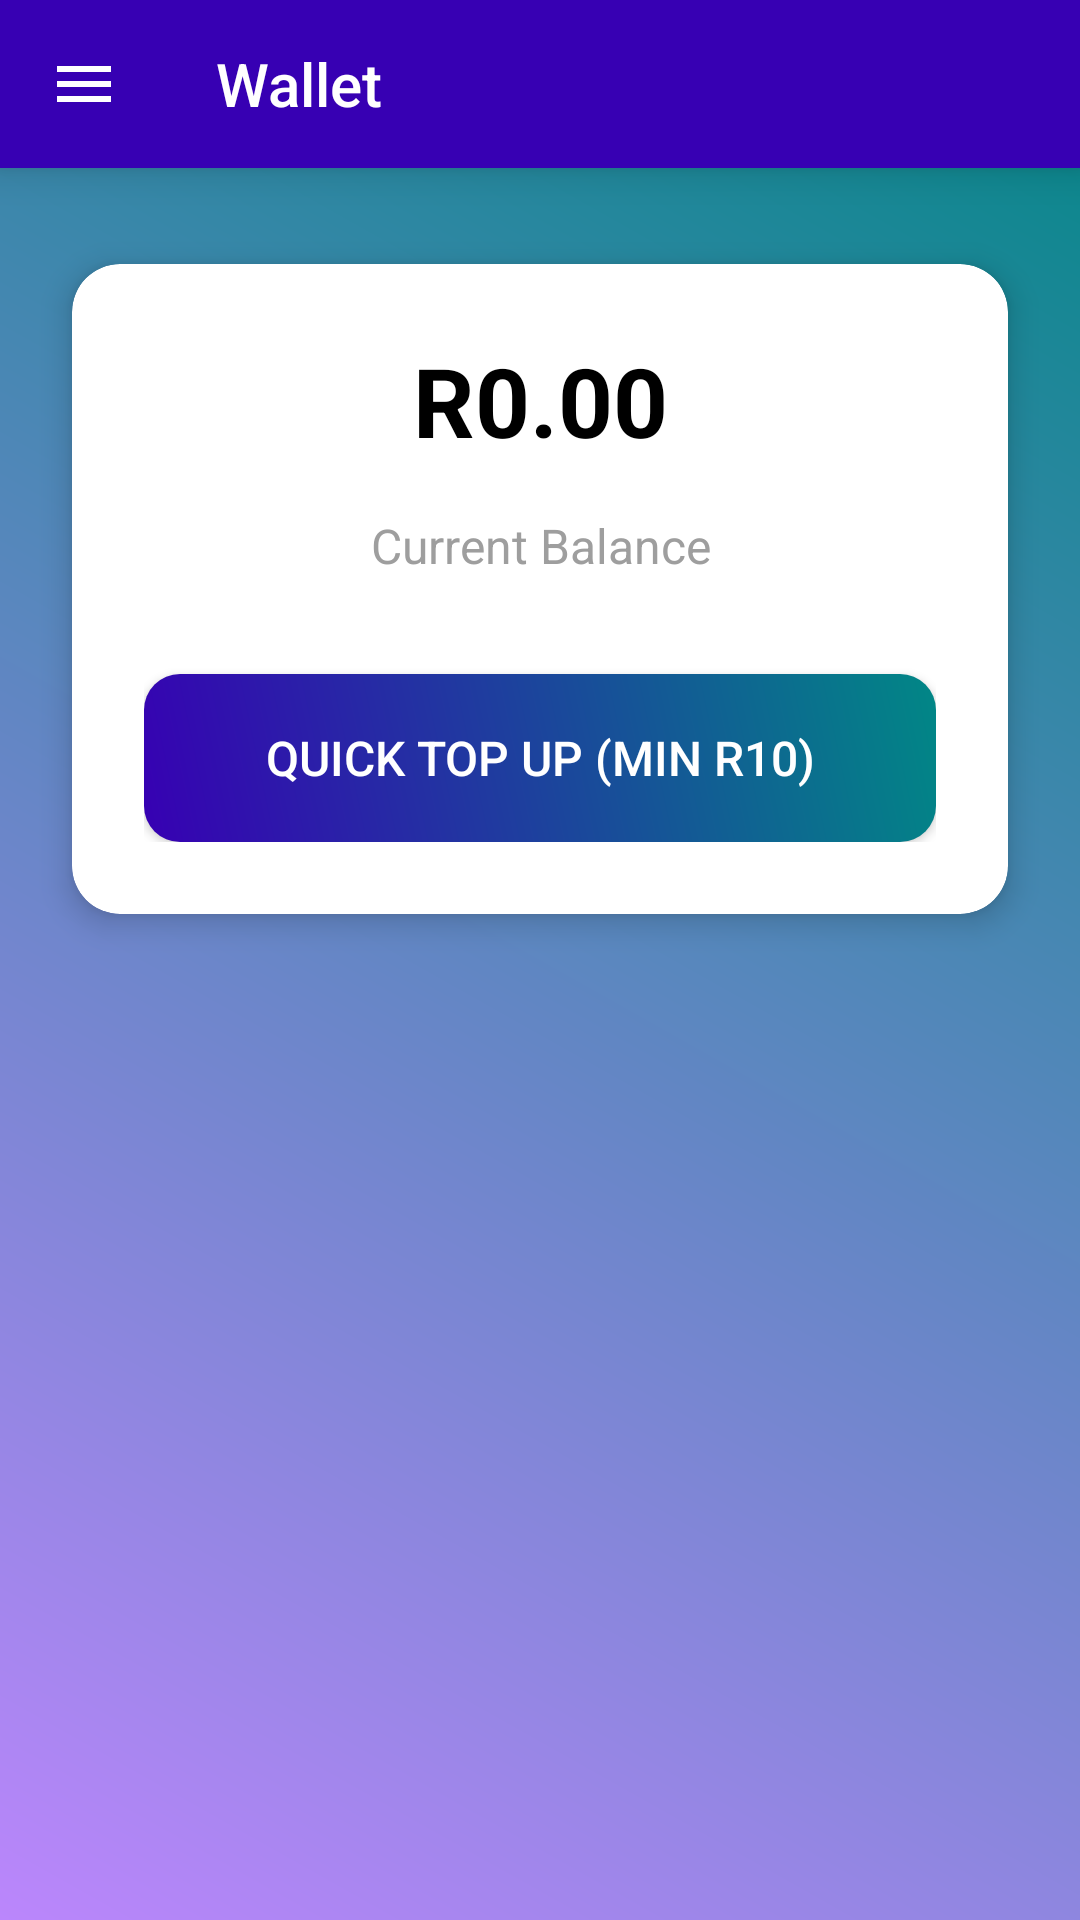

Android layout source for this screen:
<!-- AndroidManifest.xml: application theme AppTheme -->
<!-- res/layout/activity_wallet.xml -->
<?xml version="1.0" encoding="utf-8"?>
<androidx.drawerlayout.widget.DrawerLayout
    xmlns:android="http://schemas.android.com/apk/res/android"
    xmlns:app="http://schemas.android.com/apk/res-auto"
    android:id="@+id/drawer_layout"
    android:layout_width="match_parent"
    android:layout_height="match_parent"
    android:fitsSystemWindows="true">

    <androidx.coordinatorlayout.widget.CoordinatorLayout
        android:layout_width="match_parent"
        android:layout_height="match_parent"
        android:background="@drawable/background_gradient">

        <com.google.android.material.appbar.AppBarLayout
            android:id="@+id/appbar"
            android:layout_width="match_parent"
            android:layout_height="wrap_content"
            android:background="@color/purple_700"
            app:elevation="8dp">

            <androidx.appcompat.widget.Toolbar
                android:id="@+id/toolbar"
                android:layout_width="match_parent"
                android:layout_height="?attr/actionBarSize"
                android:background="@color/purple_700"
                app:title="Wallet"
                app:titleTextColor="@color/white"
                app:navigationIcon="@drawable/ic_menu"
                app:popupTheme="@style/ThemeOverlay.AppCompat.Light" />
        </com.google.android.material.appbar.AppBarLayout>

        <androidx.core.widget.NestedScrollView
            android:layout_width="match_parent"
            android:layout_height="match_parent"
            android:clipToPadding="false"
            android:padding="16dp"
            app:layout_behavior="@string/appbar_scrolling_view_behavior">

            <androidx.cardview.widget.CardView
                android:id="@+id/card_balance"
                android:layout_width="match_parent"
                android:layout_height="wrap_content"
                android:layout_marginHorizontal="8dp"
                android:layout_marginTop="16dp"
                app:cardCornerRadius="16dp"
                app:cardElevation="6dp"
                app:cardBackgroundColor="@android:color/white">

                <LinearLayout
                    android:layout_width="match_parent"
                    android:layout_height="wrap_content"
                    android:orientation="vertical"
                    android:padding="24dp">

                    
                    <TextView
                        android:id="@+id/tv_wallet_balance"
                        android:layout_width="match_parent"
                        android:layout_height="wrap_content"
                        android:text="R0.00"
                        android:textSize="32sp"
                        android:textStyle="bold"
                        android:textColor="@color/black"
                        android:textAlignment="center"
                        android:layout_marginBottom="16dp" />

                    <TextView
                        android:layout_width="match_parent"
                        android:layout_height="wrap_content"
                        android:text="Current Balance"
                        android:textSize="16sp"
                        android:textColor="@color/grey_500"
                        android:textAlignment="center"
                        android:layout_marginBottom="32dp" />

                    
                    <Button
                        android:id="@+id/btn_top_up"
                        android:layout_width="match_parent"
                        android:layout_height="56dp"
                        android:background="@drawable/button_gradient_rounded"
                        android:text="Quick Top Up (Min R10)"
                        android:textColor="@color/white"
                        android:textSize="16sp"
                        android:fontFamily="sans-serif-medium"
                        android:animation="@anim/button_scale"
                        android:contentDescription="Top up wallet" />

                </LinearLayout>
            </androidx.cardview.widget.CardView>
        </androidx.core.widget.NestedScrollView>

        
    </androidx.coordinatorlayout.widget.CoordinatorLayout>
</androidx.drawerlayout.widget.DrawerLayout>
<!-- resources referenced by this layout -->
<resources>
  <color name="black">#FF000000</color>
  <color name="grey_500">#FF9E9E9E</color>
  <color name="purple_700">#FF3700B3</color>
  <color name="white">#FFFFFFFF</color>
  <!-- drawable background_gradient (drawable) -->
  <?xml version="1.0" encoding="utf-8"?>
  <shape xmlns:android="http://schemas.android.com/apk/res/android"
      android:shape="rectangle">
      <gradient
          android:startColor="#FFBB86FC"
          android:endColor="#FF018786"
          android:angle="45" />
  </shape>
  <!-- drawable button_gradient_rounded (drawable) -->
  <?xml version="1.0" encoding="utf-8"?>
  <shape xmlns:android="http://schemas.android.com/apk/res/android"
      android:shape="rectangle">
      <gradient
          android:startColor="@color/purple_700"
          android:endColor="@color/teal_700"
          android:angle="45" />
      <corners android:radius="12dp" />
  </shape>
  <!-- drawable ic_menu (drawable) -->
  <?xml version="1.0" encoding="utf-8"?>
  <vector xmlns:android="http://schemas.android.com/apk/res/android"
      android:width="24dp"
      android:height="24dp"
      android:viewportWidth="24"
      android:viewportHeight="24">
      <path
          android:fillColor="@color/white"
          android:pathData="M3,18h18v-2H3v2zM3,13h18v-2H3v2zM3,6v2h18V6H3z" />
  </vector>
  <style name="AppTheme" parent="Theme.AppCompat.Light.DarkActionBar">
          
          <item name="colorPrimary">@color/purple_500</item>        
          <item name="colorPrimaryDark">@color/purple_700</item>    
          <item name="colorAccent">@color/teal_200</item>           
      </style>
  <color name="teal_700">#FF018786</color>
  <color name="purple_500">#FF6200EE</color>
  <color name="teal_200">#FF03DAC5</color>
</resources>
